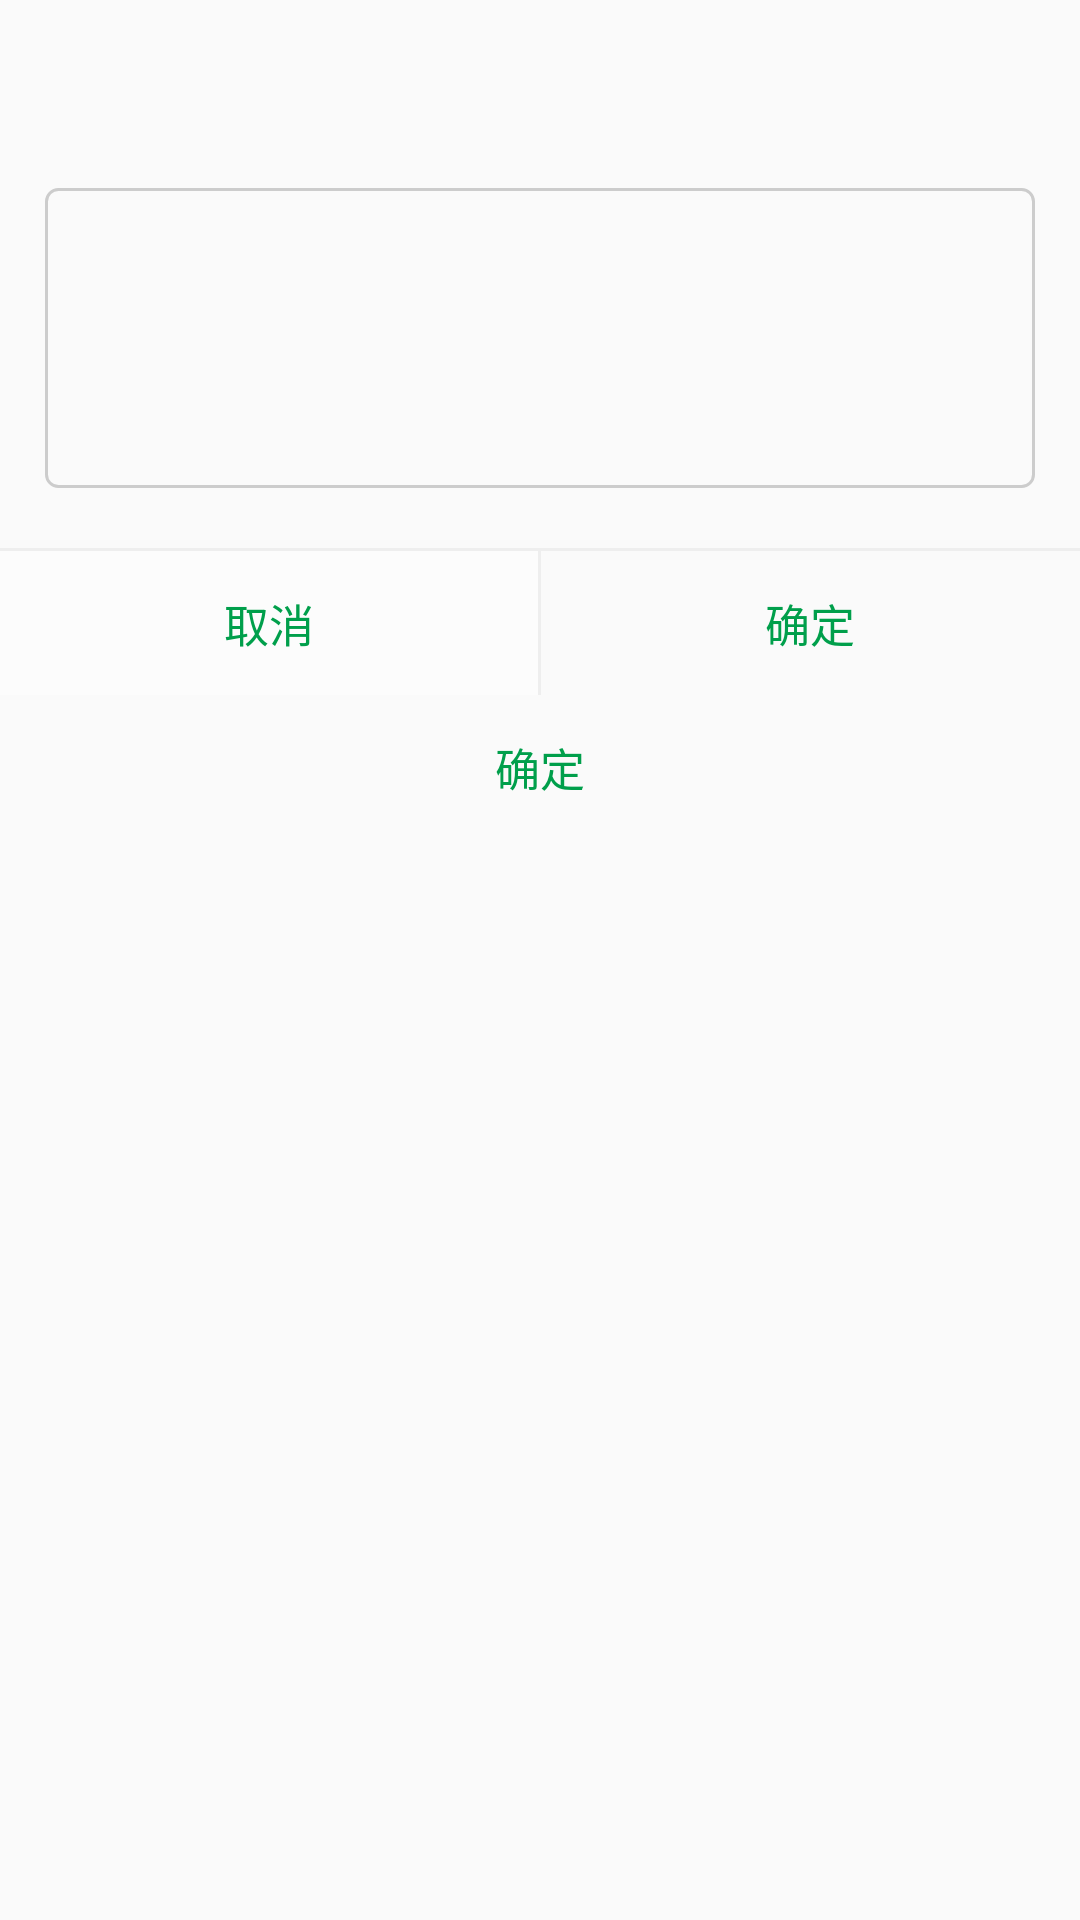

Reconstruct the res/layout file that produces this screen, plus the resources it refers to.
<!-- AndroidManifest.xml: application theme AppTheme -->
<!-- res/layout/dialog_layout_text.xml -->
<?xml version="1.0" encoding="utf-8"?>
<LinearLayout xmlns:android="http://schemas.android.com/apk/res/android"
    android:layout_width="match_parent"
    android:layout_height="wrap_content"
    android:background="@drawable/shape_alert_dialog"
    android:orientation="vertical">

    <LinearLayout
        android:id="@+id/title_linear"
        android:layout_width="match_parent"
        android:layout_height="wrap_content"
        android:orientation="vertical">

        <TextView
            android:id="@+id/dialog_title"
            android:layout_width="match_parent"
            android:layout_height="wrap_content"
            android:paddingBottom="@dimen/view_height_20"
            android:paddingLeft="@dimen/view_height_15"
            android:paddingTop="@dimen/view_height_20"
            android:textColor="@color/colorTextBlack"
            android:textSize="@dimen/text_size_17" />

        <EditText
            android:id="@+id/dialog_content"
            style="@style/style_edit_border"
            android:layout_width="match_parent"
            android:layout_height="@dimen/view_height_100"
            android:layout_marginBottom="@dimen/view_height_20"
            android:layout_marginLeft="@dimen/view_height_15"
            android:layout_marginRight="@dimen/view_height_15"
            android:gravity="top"
            android:inputType="textMultiLine"
            android:padding="@dimen/view_height_5" />

        <View
            android:layout_width="match_parent"
            android:layout_height="@dimen/view_height_1"
            android:background="@color/colorDivider" />

        <LinearLayout
            android:id="@+id/dialog_linear"
            android:layout_width="match_parent"
            android:layout_height="wrap_content"
            android:orientation="horizontal">

            <LinearLayout
                android:layout_width="wrap_content"
                android:layout_height="wrap_content"
                android:layout_weight="1"
                android:background="@color/colorBottomDate"
                android:gravity="center">

                <Button
                    android:id="@+id/dialog_cancel"
                    android:layout_width="match_parent"
                    android:layout_height="match_parent"
                    android:background="@android:color/transparent"
                    android:text="@string/btn_cancel"
                    android:textColor="@color/colorNormal"
                    android:textSize="@dimen/text_size_15" />
            </LinearLayout>

            <View
                android:layout_width="@dimen/view_height_1"
                android:layout_height="match_parent"
                android:background="@color/colorDivider" />

            <LinearLayout
                android:layout_width="wrap_content"
                android:layout_height="wrap_content"
                android:layout_weight="1"
                android:gravity="center">

                <Button
                    android:id="@+id/dialog_submit"
                    android:layout_width="match_parent"
                    android:layout_height="match_parent"
                    android:background="@android:color/transparent"
                    android:text="@string/btn_submit"
                    android:textColor="@color/colorNormal"
                    android:textSize="@dimen/text_size_15" />
            </LinearLayout>
        </LinearLayout>

        <LinearLayout
            android:id="@+id/dialog_linear_layout"
            android:layout_width="match_parent"
            android:layout_height="wrap_content"
            android:gravity="center"
            android:orientation="horizontal">

            <Button
                android:id="@+id/dialog_return"
                android:layout_width="match_parent"
                android:layout_height="match_parent"
                android:background="@android:color/transparent"
                android:text="@string/btn_submit"
                android:textColor="@color/colorNormal"
                android:textSize="@dimen/text_size_15" />
        </LinearLayout>
    </LinearLayout>
</LinearLayout>
<!-- resources referenced by this layout -->
<resources>
  <color name="colorBottomDate">#FCFCFC</color>
  <color name="colorDivider">#EEEEEE</color>
  <color name="colorNormal">#009F4B</color>
  <color name="colorTextBlack">#333333</color>
  <dimen name="text_size_15">15sp</dimen>
  <dimen name="text_size_17">17sp</dimen>
  <dimen name="view_height_1">1dp</dimen>
  <dimen name="view_height_100">100dp</dimen>
  <dimen name="view_height_15">15dp</dimen>
  <dimen name="view_height_20">20dp</dimen>
  <dimen name="view_height_5">5dp</dimen>
  <string name="btn_cancel">取消</string>
  <string name="btn_submit">确定</string>
  <style name="style_edit_border" parent="style_edit_normal">
          <item name="android:background">@drawable/shape_edit</item>
      </style>
  <style name="AppTheme" parent="Theme.AppCompat.Light.NoActionBar">
          <item name="colorPrimary">@color/colorPrimary</item>
          <item name="colorPrimaryDark">@color/colorPrimary</item>
          <item name="colorAccent">@color/colorNormal</item>
          <item name="android:actionBarStyle">@style/JzAppTheme.AppBarOverlay</item>
          <item name="toolbarStyle" tools:ignore="NewApi">@style/MyToolBar</item>
          <item name="android:fitsSystemWindows">false</item>
          
      </style>
  <style name="style_edit_normal">
          <item name="android:textSize">@dimen/text_size_15</item>
          <item name="android:textColor">@color/colorTextGray</item>
          <item name="android:textColorHint">@color/colorInputHint</item>
      </style>
  <!-- drawable shape_edit (drawable) -->
  <?xml version="1.0" encoding="utf-8"?>
  <shape xmlns:android="http://schemas.android.com/apk/res/android">
  
      
      <stroke
          android:width="@dimen/view_height_1"
          android:color="@color/colorDividerDark" />
      
      <corners android:radius="@dimen/view_height_4" />
  </shape>
  <color name="colorPrimary">#00C75E</color>
  <style name="JzAppTheme.AppBarOverlay" parent="Theme.AppCompat.Light.NoActionBar" />
  <style name="MyToolBar" parent="Widget.AppCompat.Toolbar">
          
          <item name="contentInsetStart">0dp</item>
      </style>
  <color name="colorTextGray">#666666</color>
  <color name="colorInputHint">#878787</color>
  <color name="colorDividerDark">#CCCCCC</color>
  <dimen name="view_height_4">4dp</dimen>
</resources>
